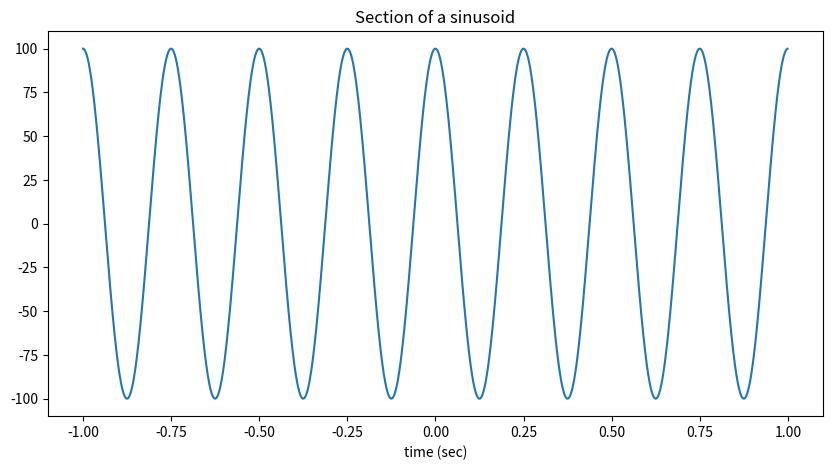

Generate this figure with matplotlib:
# -*- coding: utf-8 -*-
"""
Created on Sun Aug 30 21:15:40 2020

[redacted]
"""

import numpy as np                  # imports the numeric python library
from matplotlib import pyplot as plt   # imports the required libraries for plotting
dt = 1/1000                             # time increment
t = np.arange(-1,1,dt)                  # vector [-1,-0.99, ...]
f0 = 4                                  # frequency
x = 100 * np.real(np.exp(1j*(2*np.pi*f0*(t - 0.75))))
plt.figure(figsize = (10,5)) # Set up the figure object
plt.plot(t,x)                           # Draw the plot
plt.title("Section of a sinusoid")      # Add the title
plt.xlabel("time (sec)")                # Add label for x-axis
plt.show()                              # Pull up the plot